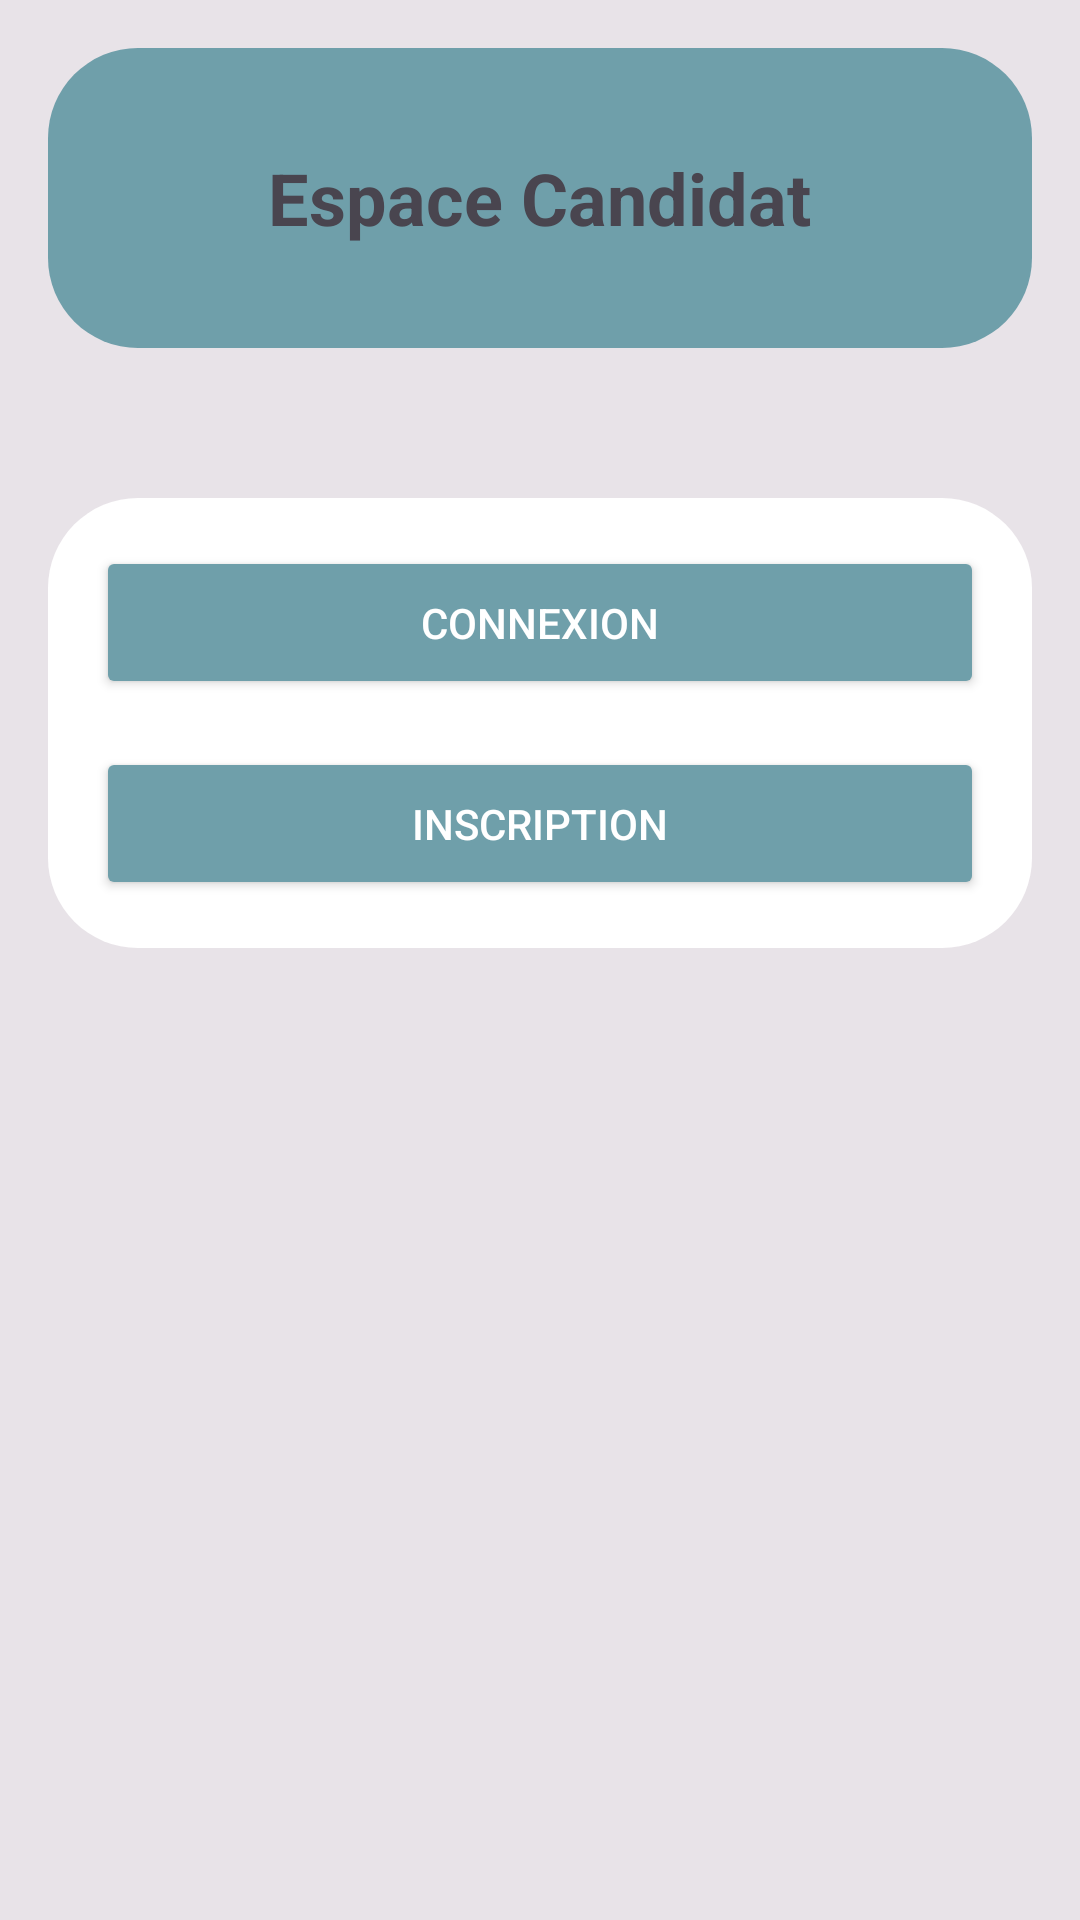

Write the Android layout XML for this screen, with the resource values it uses.
<!-- AndroidManifest.xml: application theme Theme.ADMDInterim -->
<!-- res/layout/activity_menu_candidat.xml -->
<?xml version="1.0" encoding="utf-8"?>
<LinearLayout xmlns:android="http://schemas.android.com/apk/res/android"
    android:layout_width="match_parent"
    android:layout_height="match_parent"
    android:orientation="vertical"
    android:padding="16dp"
    android:background="@color/grey">

    <LinearLayout
        android:id="@+id/layout_espace_candidat"
        android:layout_width="match_parent"
        android:layout_height="wrap_content"
        android:orientation="horizontal">

        <FrameLayout
            android:layout_width="match_parent"
            android:layout_height="100dp"
            android:background="@drawable/rounded_button"
            android:backgroundTint="@color/lightblue"
            android:padding="16dp">

            <TextView
                android:layout_width="wrap_content"
                android:layout_height="wrap_content"
                android:text="Espace Candidat"
                android:textSize="24sp"
                android:layout_gravity="center"
                android:textStyle="bold"
                android:gravity="center"/>

        </FrameLayout>
    </LinearLayout>

    <FrameLayout
        android:layout_width="match_parent"
        android:layout_height="wrap_content"
        android:background="@drawable/rounded_button"
        android:backgroundTint="@color/white"
        android:layout_marginTop="50dp"
        android:padding="16dp">

        <LinearLayout
            android:layout_width="match_parent"
            android:layout_height="wrap_content"
            android:orientation="vertical">

            <Button
                android:id="@+id/button_connexion"
                android:layout_width="match_parent"
                android:layout_height="wrap_content"
                android:text="Connexion"
                android:textColor="@android:color/white"
                android:backgroundTint="@color/lightblue"
                android:padding="16dp"
                android:layout_marginBottom="16dp" />

            <Button
                android:id="@+id/button_inscription"
                android:layout_width="match_parent"
                android:layout_height="wrap_content"
                android:text="Inscription"
                android:textColor="@android:color/white"
                android:backgroundTint="@color/lightblue"
                android:padding="16dp" />

        </LinearLayout>

    </FrameLayout>


</LinearLayout>
<!-- resources referenced by this layout -->
<resources>
  <color name="grey">#52B8B8B8</color>
  <color name="lightblue">#6F9FAA</color>
  <color name="white">#FFFFFFFF</color>
  <!-- drawable rounded_button (drawable) -->
  <?xml version="1.0" encoding="utf-8"?>
  <shape xmlns:android="http://schemas.android.com/apk/res/android"
      android:shape="rectangle">
      <solid android:color="@color/lightblue" />
      <corners android:radius="30dp" /> 
  </shape>
  <style name="Theme.ADMDInterim" parent="Base.Theme.ADMDInterim" />
  <style name="Base.Theme.ADMDInterim" parent="Theme.Material3.DayNight.NoActionBar">
          
          
      </style>
</resources>
